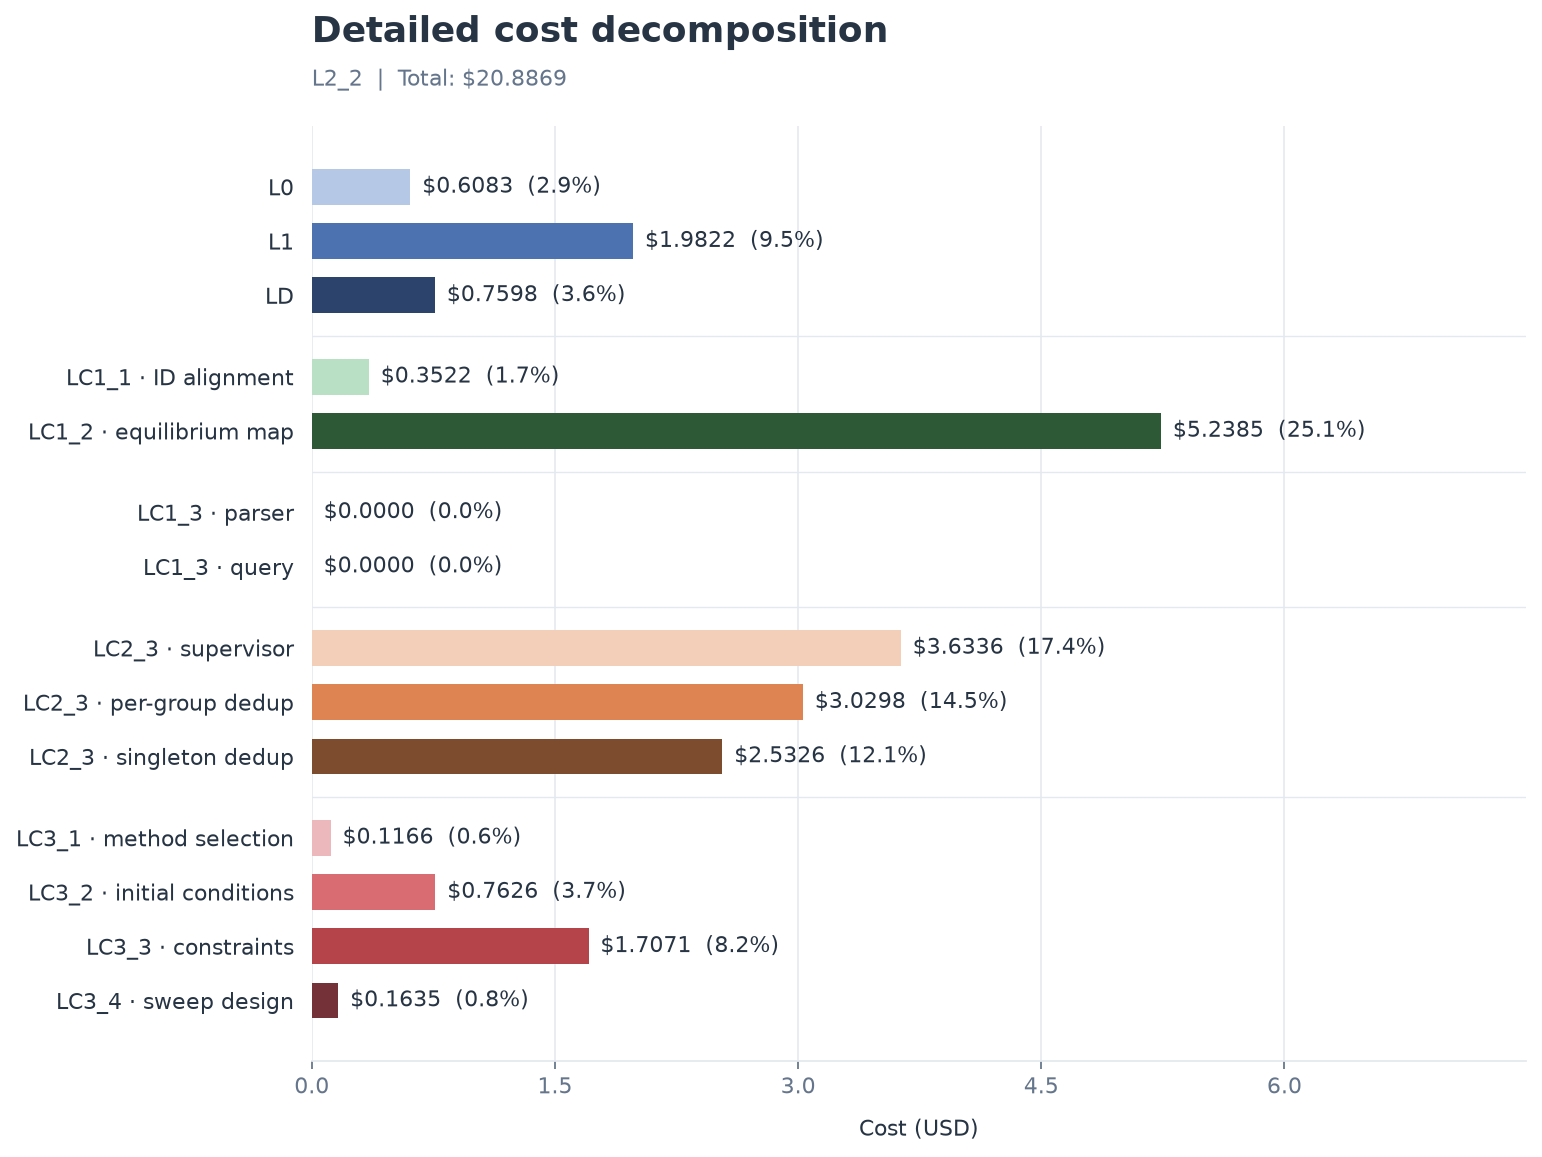

Values plotted in this chart, from the file beside it:
stage, step, cost_usd, share_percent
L0, L0, 0.6083, 2.912
L1, L1, 1.982, 9.49
LD, LD, 0.7598, 3.638
LC1, LC1_1 · ID alignment, 0.3522, 1.686
LC1, LC1_2 · equilibrium map, 5.239, 25.08
LC1, LC1_3 · parser, 0.0000, 0.000000
LC1, LC1_3 · query, 0.0000, 0.000000
LC2, LC2_3 · supervisor, 3.634, 17.4
LC2, LC2_3 · per-group dedup, 3.03, 14.51
LC2, LC2_3 · singleton dedup, 2.533, 12.13
LC3, LC3_1 · method selection, 0.1166, 0.5582
LC3, LC3_2 · initial conditions, 0.7626, 3.651
LC3, LC3_3 · constraints, 1.707, 8.173
LC3, LC3_4 · sweep design, 0.1635, 0.7828
